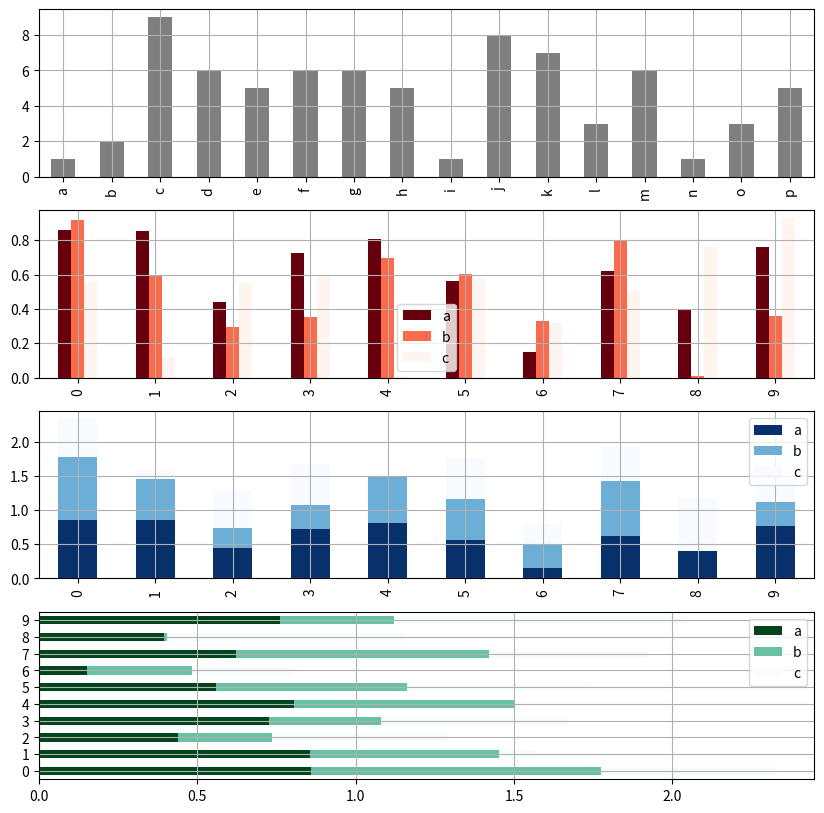
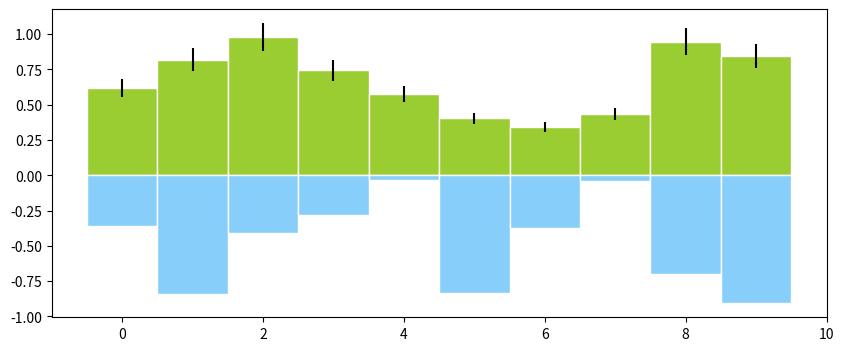

Here is the Python script that generated these plots, in order: (Note: this script raises an exception after producing the figures.)
# -*- coding: utf-8 -*-
"""
Created on Wed Oct 30 14:46:23 2019

@author: lindsay.hu
"""

'''
【课程3.7】  柱状图、堆叠图

plt.plot(kind='bar/barh') , plt.bar()
 
'''
import numpy as np
import pandas as pd
import matplotlib.pyplot as plt

# 柱状图与堆叠图
fig,axes = plt.subplots(4,1,figsize=(10,10))
s = pd.Series(np.random.randint(0,10,16),index=list('abcdefghijklmnop'))
df = pd.DataFrame(np.random.rand(10,3),columns=['a','b','c'])

s.plot(kind='bar',color='k',grid=True,alpha=0.5,ax=axes[0]) # ax参数 → 选择第几个子图
# 单系列柱状图方法一：plt.plot(kind='bar/barh')

df.plot(kind='bar',ax=axes[1],grid=True,colormap='Reds_r')
# 多系列柱状图

df.plot(kind='bar',ax=axes[2],grid=True,colormap='Blues_r',stacked=True)
# 多系列堆叠图
# stacked → 堆叠

df.plot.barh(ax=axes[3],grid=True,stacked=True,colormap='BuGn_r')
# 新版本plt.plot.<kind>

# 柱状图 plt.bar()
plt.figure(figsize=(10,4))
x = np.arange(10)
y1 = np.random.rand(10)
y2 = -np.random.rand(10)

plt.bar(x,y1,width = 1,facecolor = 'yellowgreen',edgecolor='white',yerr = y1*0.1)
plt.bar(x,y2,width = 1,facecolor = 'lightskyblue',edgecolor = 'white',yerr = y2*0.1)
# x,y参数：x，y值
# width：宽度比例
# facecolor柱状图里填充的颜色、edgecolor是边框的颜色
# left-每个柱x轴左边界,bottom-每个柱y轴下边界 → bottom扩展即可化为甘特图 Gantt Chart
# align：决定整个bar图分布，默认left表示默认从左边界开始绘制,center会将图绘制在中间位置
# xerr/yerr ：x/y方向error bar

for i,j in zip(x,y1):
    plt.text(i+0.01,j-0.15,'%.2f' % -j,color='white')
    
for i,j in zip(x,y2):
    plt.text(i+0.01,j+0.05,'%.2f' % -j,color='white')
# 给图添加text
# zip() 函数用于将可迭代的对象作为参数，将对象中对应的元素打包成一个个元组，然后返回由这些元组组成的列表。
    
# 外嵌图表plt.table()
# table(cellText=None, cellColours=None,cellLoc='right', colWidths=None,rowLabels=None, rowColours=None, rowLoc='left',
# colLabels=None, colColours=None, colLoc='center',loc='bottom', bbox=None)

data = [[ 66386, 174296,  75131, 577908,  32015],
        [ 58230, 381139,  78045,  99308, 160454],
        [ 89135,  80552, 152558, 497981, 603535],
        [ 78415,  81858, 150656, 193263,  69638],
        [139361, 331509, 343164, 781380,  52269]]
columns = ('Freeze', 'Wind', 'Flood', 'Quake', 'Hail')
rows = ['%d year' % x for x in (100, 50, 20, 10, 5)]
df = pd.DataFrame(data,columns = ('Freeze', 'Wind', 'Flood', 'Quake', 'Hail'),
                 index = ['%d year' % x for x in (100, 50, 20, 10, 5)])
print(df)

df.plot(kind='bar',grid = True,colormap='Blues_r',stacked=True,figsize=(8,3))
# 创建堆叠图

plt.table(cellText = data,
          cellLoc = 'center',
          cellColours = None,
          rowLabels = rows,
          rowColours = plt.cm.BuPu(np.linspace(0,0.5,5))[::-1],# BuPu可替换成其他colormap,有10列的话，5改成10
          colLabels = columns,
          colColours = plt.cm.Reds(np.linspace(0, 0.5,5))[::-1],
          rowLoc = 'right',
          loc = 'bottom')
# cellText：表格文本
# cellLoc：cell内文本对齐位置
# rowLabels：行标签
# colLabels：列标签
# rowLoc：行标签对齐位置
# loc：表格位置 → left，right，top，bottom

plt.xticks([])
# 不显示x轴标注